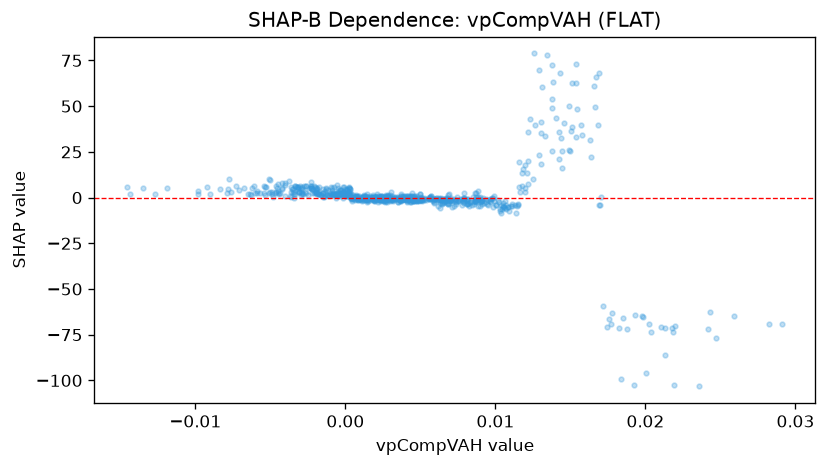

The file beside this chart, header and first rows:
feature_value, shap_value
-0.003126, 4.723
0.008705, 2.389
0.007186, -2.019
0.001345, -1.062
-0.0004987, 0.8457
0.002489, -2.055
0.002758, -2.177
0.003072, -1.033
0.0004084, 0.06174
-0.001144, 1.427
-0.00788, 2.409
-0.002904, 2.364
-0.005085, 2.683
6.068920629331842e-05, 1.41
0.002319, 0.05884
-0.002069, 2.453
-0.002004, 5.981
0.007897, -0.8139
0.00202, 0.3863
0.002089, 0.7425
0.001489, -0.7916
0.008626, -0.6241
0.001621, -0.4677
0.005975, -0.5854
0.00883, -4.439
0.008953, -4.697
0.01756, -66.34
0.001271, 1.618
-0.000856, 2.561
-0.005039, 2.979
0.0006847, 0.1127
-0.0005886, 1.858
0.0002108, 2.04
-0.005875, 2.562
-0.003434, 1.727
-0.01191, 5.329
0.003691, 0.8106
0.003701, 0.8317
-0.0008266, 1.504
0.0009605, -0.5056
-8.205865015042946e-05, 2.39
0.001904, 0.2165
-0.0005154, 1.736
0.002996, 1.155
0.001195, 0.9619
0.003476, -0.1659
0.001451, -1.061
-0.00624, 5.452
-0.001985, 2.938
-0.003393, 2.996
-0.008995, 1.767
-0.00163, 1.627
-0.005267, 5.661
0.004036, -0.01843
0.006949, -2.026
0.007535, -1.825
-0.002276, 6.191
-0.00979, 3.854
2.688246786419768e-05, 1.776
0.002313, -0.5525
... 694 more rows
